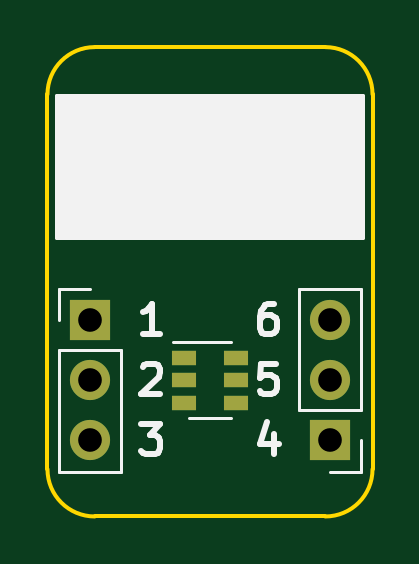
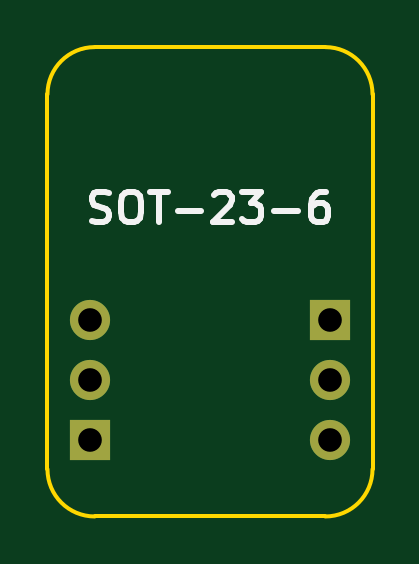
Circuit board: 11 layer files. Board 13.8 x 19.9 mm.
- bottom_copper: BRK-SOT-23-6-B_Cu.gbr (984 bytes)
- bottom_mask: BRK-SOT-23-6-B_Mask.gbr (775 bytes)
- paste: BRK-SOT-23-6-B_Paste.gbr (509 bytes)
- bottom_silk: BRK-SOT-23-6-B_SilkS.gbr (2785 bytes)
- outline: BRK-SOT-23-6-Edge_Cuts.gbr (1041 bytes)
- top_copper: BRK-SOT-23-6-F_Cu.gbr (1368 bytes)
- top_mask: BRK-SOT-23-6-F_Mask.gbr (976 bytes)
- paste: BRK-SOT-23-6-F_Paste.gbr (710 bytes)
- top_silk: BRK-SOT-23-6-F_SilkS.gbr (3454 bytes)
- drill: BRK-SOT-23-6-NPTH.drl (322 bytes)
- drill: BRK-SOT-23-6-PTH.drl (415 bytes)

=== bottom_copper: BRK-SOT-23-6-B_Cu.gbr ===
%TF.GenerationSoftware,KiCad,Pcbnew,5.1.7-a382d34a8~87~ubuntu20.04.1*%
%TF.CreationDate,2020-11-06T18:29:56+02:00*%
%TF.ProjectId,BRK-SOT-23-6,42524b2d-534f-4542-9d32-332d362e6b69,v1.0*%
%TF.SameCoordinates,Original*%
%TF.FileFunction,Copper,L2,Bot*%
%TF.FilePolarity,Positive*%
%FSLAX46Y46*%
G04 Gerber Fmt 4.6, Leading zero omitted, Abs format (unit mm)*
G04 Created by KiCad (PCBNEW 5.1.7-a382d34a8~87~ubuntu20.04.1) date 2020-11-06 18:29:56*
%MOMM*%
%LPD*%
G01*
G04 APERTURE LIST*
%TA.AperFunction,ComponentPad*%
%ADD10O,1.700000X1.700000*%
%TD*%
%TA.AperFunction,ComponentPad*%
%ADD11R,1.700000X1.700000*%
%TD*%
G04 APERTURE END LIST*
D10*
%TO.P,J2,3*%
%TO.N,PIN6*%
X105080000Y-97460000D03*
%TO.P,J2,2*%
%TO.N,PIN5*%
X105080000Y-100000000D03*
D11*
%TO.P,J2,1*%
%TO.N,PIN4*%
X105080000Y-102540000D03*
%TD*%
D10*
%TO.P,J1,3*%
%TO.N,PIN3*%
X94920000Y-102540000D03*
%TO.P,J1,2*%
%TO.N,PIN2*%
X94920000Y-100000000D03*
D11*
%TO.P,J1,1*%
%TO.N,PIN1*%
X94920000Y-97460000D03*
%TD*%
M02*

=== bottom_mask: BRK-SOT-23-6-B_Mask.gbr ===
%TF.GenerationSoftware,KiCad,Pcbnew,5.1.7-a382d34a8~87~ubuntu20.04.1*%
%TF.CreationDate,2020-11-06T18:29:56+02:00*%
%TF.ProjectId,BRK-SOT-23-6,42524b2d-534f-4542-9d32-332d362e6b69,v1.0*%
%TF.SameCoordinates,Original*%
%TF.FileFunction,Soldermask,Bot*%
%TF.FilePolarity,Negative*%
%FSLAX46Y46*%
G04 Gerber Fmt 4.6, Leading zero omitted, Abs format (unit mm)*
G04 Created by KiCad (PCBNEW 5.1.7-a382d34a8~87~ubuntu20.04.1) date 2020-11-06 18:29:56*
%MOMM*%
%LPD*%
G01*
G04 APERTURE LIST*
%ADD10O,1.700000X1.700000*%
%ADD11R,1.700000X1.700000*%
G04 APERTURE END LIST*
D10*
%TO.C,J2*%
X105080000Y-97460000D03*
X105080000Y-100000000D03*
D11*
X105080000Y-102540000D03*
%TD*%
D10*
%TO.C,J1*%
X94920000Y-102540000D03*
X94920000Y-100000000D03*
D11*
X94920000Y-97460000D03*
%TD*%
M02*

=== paste: BRK-SOT-23-6-B_Paste.gbr ===
%TF.GenerationSoftware,KiCad,Pcbnew,5.1.7-a382d34a8~87~ubuntu20.04.1*%
%TF.CreationDate,2020-11-06T18:29:56+02:00*%
%TF.ProjectId,BRK-SOT-23-6,42524b2d-534f-4542-9d32-332d362e6b69,v1.0*%
%TF.SameCoordinates,Original*%
%TF.FileFunction,Paste,Bot*%
%TF.FilePolarity,Positive*%
%FSLAX46Y46*%
G04 Gerber Fmt 4.6, Leading zero omitted, Abs format (unit mm)*
G04 Created by KiCad (PCBNEW 5.1.7-a382d34a8~87~ubuntu20.04.1) date 2020-11-06 18:29:56*
%MOMM*%
%LPD*%
G01*
G04 APERTURE LIST*
G04 APERTURE END LIST*
M02*

=== bottom_silk: BRK-SOT-23-6-B_SilkS.gbr ===
%TF.GenerationSoftware,KiCad,Pcbnew,5.1.7-a382d34a8~87~ubuntu20.04.1*%
%TF.CreationDate,2020-11-06T18:29:56+02:00*%
%TF.ProjectId,BRK-SOT-23-6,42524b2d-534f-4542-9d32-332d362e6b69,v1.0*%
%TF.SameCoordinates,Original*%
%TF.FileFunction,Legend,Bot*%
%TF.FilePolarity,Positive*%
%FSLAX46Y46*%
G04 Gerber Fmt 4.6, Leading zero omitted, Abs format (unit mm)*
G04 Created by KiCad (PCBNEW 5.1.7-a382d34a8~87~ubuntu20.04.1) date 2020-11-06 18:29:56*
%MOMM*%
%LPD*%
G01*
G04 APERTURE LIST*
%ADD10C,0.250000*%
G04 APERTURE END LIST*
D10*
X105014285Y-93246190D02*
X104828571Y-93308095D01*
X104519047Y-93308095D01*
X104395238Y-93246190D01*
X104333333Y-93184285D01*
X104271428Y-93060476D01*
X104271428Y-92936666D01*
X104333333Y-92812857D01*
X104395238Y-92750952D01*
X104519047Y-92689047D01*
X104766666Y-92627142D01*
X104890476Y-92565238D01*
X104952380Y-92503333D01*
X105014285Y-92379523D01*
X105014285Y-92255714D01*
X104952380Y-92131904D01*
X104890476Y-92070000D01*
X104766666Y-92008095D01*
X104457142Y-92008095D01*
X104271428Y-92070000D01*
X103466666Y-92008095D02*
X103219047Y-92008095D01*
X103095238Y-92070000D01*
X102971428Y-92193809D01*
X102909523Y-92441428D01*
X102909523Y-92874761D01*
X102971428Y-93122380D01*
X103095238Y-93246190D01*
X103219047Y-93308095D01*
X103466666Y-93308095D01*
X103590476Y-93246190D01*
X103714285Y-93122380D01*
X103776190Y-92874761D01*
X103776190Y-92441428D01*
X103714285Y-92193809D01*
X103590476Y-92070000D01*
X103466666Y-92008095D01*
X102538095Y-92008095D02*
X101795238Y-92008095D01*
X102166666Y-93308095D02*
X102166666Y-92008095D01*
X101361904Y-92812857D02*
X100371428Y-92812857D01*
X99814285Y-92131904D02*
X99752380Y-92070000D01*
X99628571Y-92008095D01*
X99319047Y-92008095D01*
X99195238Y-92070000D01*
X99133333Y-92131904D01*
X99071428Y-92255714D01*
X99071428Y-92379523D01*
X99133333Y-92565238D01*
X99876190Y-93308095D01*
X99071428Y-93308095D01*
X98638095Y-92008095D02*
X97833333Y-92008095D01*
X98266666Y-92503333D01*
X98080952Y-92503333D01*
X97957142Y-92565238D01*
X97895238Y-92627142D01*
X97833333Y-92750952D01*
X97833333Y-93060476D01*
X97895238Y-93184285D01*
X97957142Y-93246190D01*
X98080952Y-93308095D01*
X98452380Y-93308095D01*
X98576190Y-93246190D01*
X98638095Y-93184285D01*
X97276190Y-92812857D02*
X96285714Y-92812857D01*
X95109523Y-92008095D02*
X95357142Y-92008095D01*
X95480952Y-92070000D01*
X95542857Y-92131904D01*
X95666666Y-92317619D01*
X95728571Y-92565238D01*
X95728571Y-93060476D01*
X95666666Y-93184285D01*
X95604761Y-93246190D01*
X95480952Y-93308095D01*
X95233333Y-93308095D01*
X95109523Y-93246190D01*
X95047619Y-93184285D01*
X94985714Y-93060476D01*
X94985714Y-92750952D01*
X95047619Y-92627142D01*
X95109523Y-92565238D01*
X95233333Y-92503333D01*
X95480952Y-92503333D01*
X95604761Y-92565238D01*
X95666666Y-92627142D01*
X95728571Y-92750952D01*
M02*

=== outline: BRK-SOT-23-6-Edge_Cuts.gbr ===
%TF.GenerationSoftware,KiCad,Pcbnew,5.1.7-a382d34a8~87~ubuntu20.04.1*%
%TF.CreationDate,2020-11-06T18:29:56+02:00*%
%TF.ProjectId,BRK-SOT-23-6,42524b2d-534f-4542-9d32-332d362e6b69,v1.0*%
%TF.SameCoordinates,Original*%
%TF.FileFunction,Profile,NP*%
%FSLAX46Y46*%
G04 Gerber Fmt 4.6, Leading zero omitted, Abs format (unit mm)*
G04 Created by KiCad (PCBNEW 5.1.7-a382d34a8~87~ubuntu20.04.1) date 2020-11-06 18:29:56*
%MOMM*%
%LPD*%
G01*
G04 APERTURE LIST*
%TA.AperFunction,Profile*%
%ADD10C,0.150000*%
%TD*%
G04 APERTURE END LIST*
D10*
X106880000Y-87890000D02*
G75*
G03*
X104880000Y-85890000I-2000000J0D01*
G01*
X95120000Y-85890000D02*
G75*
G03*
X93120000Y-87890000I0J-2000000D01*
G01*
X93120000Y-103760000D02*
G75*
G03*
X95120000Y-105760000I2000000J0D01*
G01*
X104880000Y-105760000D02*
G75*
G03*
X106880000Y-103760000I0J2000000D01*
G01*
X95120000Y-105760000D02*
X104880000Y-105760000D01*
X95120000Y-85890000D02*
X104880000Y-85890000D01*
X106880000Y-103760000D02*
X106880000Y-87890000D01*
X93120000Y-87890000D02*
X93120000Y-103760000D01*
M02*

=== top_copper: BRK-SOT-23-6-F_Cu.gbr ===
%TF.GenerationSoftware,KiCad,Pcbnew,5.1.7-a382d34a8~87~ubuntu20.04.1*%
%TF.CreationDate,2020-11-06T18:29:56+02:00*%
%TF.ProjectId,BRK-SOT-23-6,42524b2d-534f-4542-9d32-332d362e6b69,v1.0*%
%TF.SameCoordinates,Original*%
%TF.FileFunction,Copper,L1,Top*%
%TF.FilePolarity,Positive*%
%FSLAX46Y46*%
G04 Gerber Fmt 4.6, Leading zero omitted, Abs format (unit mm)*
G04 Created by KiCad (PCBNEW 5.1.7-a382d34a8~87~ubuntu20.04.1) date 2020-11-06 18:29:56*
%MOMM*%
%LPD*%
G01*
G04 APERTURE LIST*
%TA.AperFunction,ComponentPad*%
%ADD10O,1.700000X1.700000*%
%TD*%
%TA.AperFunction,ComponentPad*%
%ADD11R,1.700000X1.700000*%
%TD*%
%TA.AperFunction,SMDPad,CuDef*%
%ADD12R,1.060000X0.650000*%
%TD*%
G04 APERTURE END LIST*
D10*
%TO.P,J2,3*%
%TO.N,PIN6*%
X105080000Y-97460000D03*
%TO.P,J2,2*%
%TO.N,PIN5*%
X105080000Y-100000000D03*
D11*
%TO.P,J2,1*%
%TO.N,PIN4*%
X105080000Y-102540000D03*
%TD*%
D10*
%TO.P,J1,3*%
%TO.N,PIN3*%
X94920000Y-102540000D03*
%TO.P,J1,2*%
%TO.N,PIN2*%
X94920000Y-100000000D03*
D11*
%TO.P,J1,1*%
%TO.N,PIN1*%
X94920000Y-97460000D03*
%TD*%
D12*
%TO.P,U1,5*%
%TO.N,PIN5*%
X101100000Y-100000000D03*
%TO.P,U1,6*%
%TO.N,PIN6*%
X101100000Y-99050000D03*
%TO.P,U1,4*%
%TO.N,PIN4*%
X101100000Y-100950000D03*
%TO.P,U1,3*%
%TO.N,PIN3*%
X98900000Y-100950000D03*
%TO.P,U1,2*%
%TO.N,PIN2*%
X98900000Y-100000000D03*
%TO.P,U1,1*%
%TO.N,PIN1*%
X98900000Y-99050000D03*
%TD*%
M02*

=== top_mask: BRK-SOT-23-6-F_Mask.gbr ===
%TF.GenerationSoftware,KiCad,Pcbnew,5.1.7-a382d34a8~87~ubuntu20.04.1*%
%TF.CreationDate,2020-11-06T18:29:56+02:00*%
%TF.ProjectId,BRK-SOT-23-6,42524b2d-534f-4542-9d32-332d362e6b69,v1.0*%
%TF.SameCoordinates,Original*%
%TF.FileFunction,Soldermask,Top*%
%TF.FilePolarity,Negative*%
%FSLAX46Y46*%
G04 Gerber Fmt 4.6, Leading zero omitted, Abs format (unit mm)*
G04 Created by KiCad (PCBNEW 5.1.7-a382d34a8~87~ubuntu20.04.1) date 2020-11-06 18:29:56*
%MOMM*%
%LPD*%
G01*
G04 APERTURE LIST*
%ADD10O,1.700000X1.700000*%
%ADD11R,1.700000X1.700000*%
%ADD12R,1.060000X0.650000*%
G04 APERTURE END LIST*
D10*
%TO.C,J2*%
X105080000Y-97460000D03*
X105080000Y-100000000D03*
D11*
X105080000Y-102540000D03*
%TD*%
D10*
%TO.C,J1*%
X94920000Y-102540000D03*
X94920000Y-100000000D03*
D11*
X94920000Y-97460000D03*
%TD*%
D12*
%TO.C,U1*%
X101100000Y-100000000D03*
X101100000Y-99050000D03*
X101100000Y-100950000D03*
X98900000Y-100950000D03*
X98900000Y-100000000D03*
X98900000Y-99050000D03*
%TD*%
M02*

=== paste: BRK-SOT-23-6-F_Paste.gbr ===
%TF.GenerationSoftware,KiCad,Pcbnew,5.1.7-a382d34a8~87~ubuntu20.04.1*%
%TF.CreationDate,2020-11-06T18:29:56+02:00*%
%TF.ProjectId,BRK-SOT-23-6,42524b2d-534f-4542-9d32-332d362e6b69,v1.0*%
%TF.SameCoordinates,Original*%
%TF.FileFunction,Paste,Top*%
%TF.FilePolarity,Positive*%
%FSLAX46Y46*%
G04 Gerber Fmt 4.6, Leading zero omitted, Abs format (unit mm)*
G04 Created by KiCad (PCBNEW 5.1.7-a382d34a8~87~ubuntu20.04.1) date 2020-11-06 18:29:56*
%MOMM*%
%LPD*%
G01*
G04 APERTURE LIST*
%ADD10R,1.060000X0.650000*%
G04 APERTURE END LIST*
D10*
%TO.C,U1*%
X101100000Y-100000000D03*
X101100000Y-99050000D03*
X101100000Y-100950000D03*
X98900000Y-100950000D03*
X98900000Y-100000000D03*
X98900000Y-99050000D03*
%TD*%
M02*

=== top_silk: BRK-SOT-23-6-F_SilkS.gbr ===
%TF.GenerationSoftware,KiCad,Pcbnew,5.1.7-a382d34a8~87~ubuntu20.04.1*%
%TF.CreationDate,2020-11-06T18:29:56+02:00*%
%TF.ProjectId,BRK-SOT-23-6,42524b2d-534f-4542-9d32-332d362e6b69,v1.0*%
%TF.SameCoordinates,Original*%
%TF.FileFunction,Legend,Top*%
%TF.FilePolarity,Positive*%
%FSLAX46Y46*%
G04 Gerber Fmt 4.6, Leading zero omitted, Abs format (unit mm)*
G04 Created by KiCad (PCBNEW 5.1.7-a382d34a8~87~ubuntu20.04.1) date 2020-11-06 18:29:56*
%MOMM*%
%LPD*%
G01*
G04 APERTURE LIST*
%ADD10C,0.250000*%
%ADD11C,0.150000*%
%ADD12C,0.120000*%
G04 APERTURE END LIST*
D10*
X102716071Y-96748095D02*
X102468452Y-96748095D01*
X102344642Y-96810000D01*
X102282738Y-96871904D01*
X102158928Y-97057619D01*
X102097023Y-97305238D01*
X102097023Y-97800476D01*
X102158928Y-97924285D01*
X102220833Y-97986190D01*
X102344642Y-98048095D01*
X102592261Y-98048095D01*
X102716071Y-97986190D01*
X102777976Y-97924285D01*
X102839880Y-97800476D01*
X102839880Y-97490952D01*
X102777976Y-97367142D01*
X102716071Y-97305238D01*
X102592261Y-97243333D01*
X102344642Y-97243333D01*
X102220833Y-97305238D01*
X102158928Y-97367142D01*
X102097023Y-97490952D01*
X102777976Y-99288095D02*
X102158928Y-99288095D01*
X102097023Y-99907142D01*
X102158928Y-99845238D01*
X102282738Y-99783333D01*
X102592261Y-99783333D01*
X102716071Y-99845238D01*
X102777976Y-99907142D01*
X102839880Y-100030952D01*
X102839880Y-100340476D01*
X102777976Y-100464285D01*
X102716071Y-100526190D01*
X102592261Y-100588095D01*
X102282738Y-100588095D01*
X102158928Y-100526190D01*
X102097023Y-100464285D01*
X102716071Y-102261428D02*
X102716071Y-103128095D01*
X102406547Y-101766190D02*
X102097023Y-102694761D01*
X102901785Y-102694761D01*
X97098214Y-101828095D02*
X97902976Y-101828095D01*
X97469642Y-102323333D01*
X97655357Y-102323333D01*
X97779166Y-102385238D01*
X97841071Y-102447142D01*
X97902976Y-102570952D01*
X97902976Y-102880476D01*
X97841071Y-103004285D01*
X97779166Y-103066190D01*
X97655357Y-103128095D01*
X97283928Y-103128095D01*
X97160119Y-103066190D01*
X97098214Y-103004285D01*
X97160119Y-99411904D02*
X97222023Y-99350000D01*
X97345833Y-99288095D01*
X97655357Y-99288095D01*
X97779166Y-99350000D01*
X97841071Y-99411904D01*
X97902976Y-99535714D01*
X97902976Y-99659523D01*
X97841071Y-99845238D01*
X97098214Y-100588095D01*
X97902976Y-100588095D01*
X97902976Y-98048095D02*
X97160119Y-98048095D01*
X97531547Y-98048095D02*
X97531547Y-96748095D01*
X97407738Y-96933809D01*
X97283928Y-97057619D01*
X97160119Y-97119523D01*
D11*
G36*
X106480000Y-93970000D02*
G01*
X93520000Y-93970000D01*
X93520000Y-87970000D01*
X106480000Y-87970000D01*
X106480000Y-93970000D01*
G37*
X106480000Y-93970000D02*
X93520000Y-93970000D01*
X93520000Y-87970000D01*
X106480000Y-87970000D01*
X106480000Y-93970000D01*
D12*
%TO.C,J2*%
X106410000Y-103870000D02*
X105080000Y-103870000D01*
X106410000Y-102540000D02*
X106410000Y-103870000D01*
X106410000Y-101270000D02*
X103750000Y-101270000D01*
X103750000Y-101270000D02*
X103750000Y-96130000D01*
X106410000Y-101270000D02*
X106410000Y-96130000D01*
X106410000Y-96130000D02*
X103750000Y-96130000D01*
%TO.C,J1*%
X93590000Y-96130000D02*
X94920000Y-96130000D01*
X93590000Y-97460000D02*
X93590000Y-96130000D01*
X93590000Y-98730000D02*
X96250000Y-98730000D01*
X96250000Y-98730000D02*
X96250000Y-103870000D01*
X93590000Y-98730000D02*
X93590000Y-103870000D01*
X93590000Y-103870000D02*
X96250000Y-103870000D01*
%TO.C,U1*%
X100900000Y-98390000D02*
X98450000Y-98390000D01*
X99100000Y-101610000D02*
X100900000Y-101610000D01*
%TD*%
M02*

=== drill: BRK-SOT-23-6-NPTH.drl ===
M48
; DRILL file {KiCad 5.1.7-a382d34a8~87~ubuntu20.04.1} date Fri Nov  6 18:29:57 2020
; FORMAT={-:-/ absolute / inch / decimal}
; #@! TF.CreationDate,2020-11-06T18:29:57+02:00
; #@! TF.GenerationSoftware,Kicad,Pcbnew,5.1.7-a382d34a8~87~ubuntu20.04.1
; #@! TF.FileFunction,NonPlated,1,2,NPTH
FMAT,2
INCH
%
G90
G05
T0
M30

=== drill: BRK-SOT-23-6-PTH.drl ===
M48
; DRILL file {KiCad 5.1.7-a382d34a8~87~ubuntu20.04.1} date Fri Nov  6 18:29:57 2020
; FORMAT={-:-/ absolute / inch / decimal}
; #@! TF.CreationDate,2020-11-06T18:29:57+02:00
; #@! TF.GenerationSoftware,Kicad,Pcbnew,5.1.7-a382d34a8~87~ubuntu20.04.1
; #@! TF.FileFunction,Plated,1,2,PTH
FMAT,2
INCH
T1C0.0394
%
G90
G05
T1
X3.737Y-3.837
X3.737Y-3.937
X3.737Y-4.037
X4.137Y-3.837
X4.137Y-3.937
X4.137Y-4.037
T0
M30

